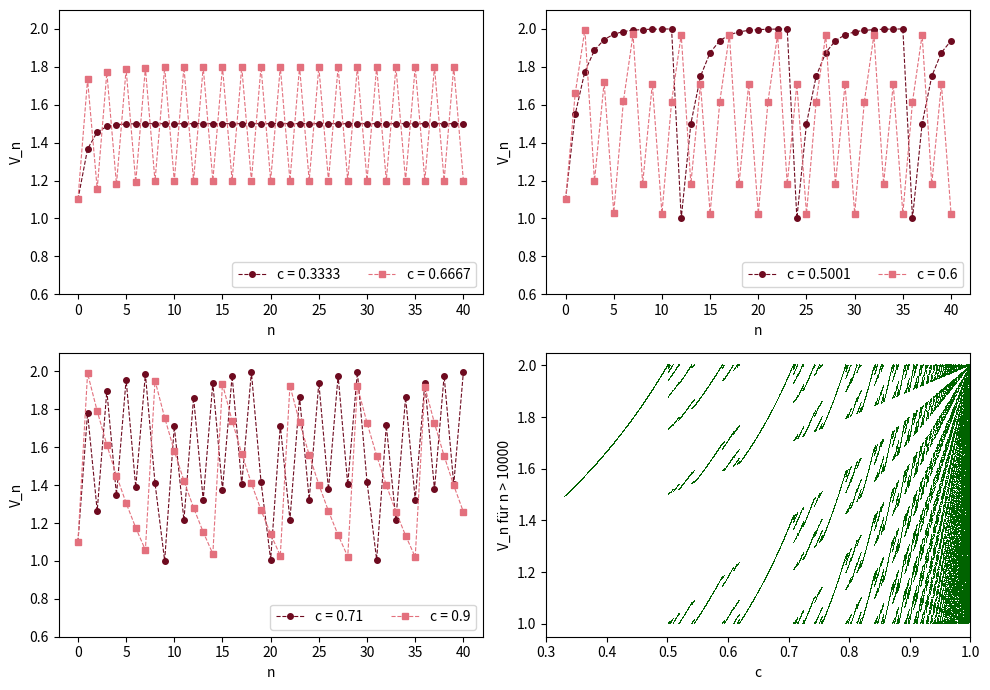

The matplotlib source for this figure:
# Abb. 1.37: Parameterstudie und Bifurkationsdiagramm zum AV-Knoten-Modell (Buch, Abschnitt 1.6, Gl. 1.47)
# V_{n+1} = f(V_n) mit V_0 = 1.1, u = 1, V_g = 1 und verschiedenen Werten von c
# (c) 2026 Philipp Kügler · Programm zum Buch „Dynamische Systeme in den Lebenswissenschaften“ · MIT-Lizenz (siehe LICENSE)
import numpy as np
import matplotlib.pyplot as plt

Vg, u, V0, N = 1.0, 1.0, 1.1, 40
f = lambda V, c: np.where(c * V > Vg, c * V, c * V + u)

def folge(c):
    V = np.zeros(N + 1)
    V[0] = V0
    for n in range(N):
        V[n + 1] = f(V[n], c)
    return V

n = np.arange(N + 1)
fig, axs = plt.subplots(2, 2, figsize=(10, 7))
for ax, cs in zip(axs.flat, [(1 / 3, 2 / 3), (0.5001, 0.6), (0.71, 0.9)]):
    for c, farbe, m in zip(cs, [(0.43, 0.04, 0.12), (0.89, 0.44, 0.49)], "os"):
        V = folge(c)
        ax.plot(n, V, "--", marker=m, ms=4, color=farbe, lw=0.8, label=f"c = {c:.4g}")
        print(f"c = {c:.4g}:  V_35 ... V_40 =", "  ".join(f"{v:.3f}" for v in V[35:]))
    ax.set_ylim(0.6, 2.1); ax.set_xlabel("n"); ax.set_ylabel("V_n"); ax.legend(loc="lower right", ncol=2)

ax = axs[1, 1]                                   # Bifurkationsdiagramm
c = np.linspace(0.33, 0.999, 3000)
V = np.full_like(c, V0)
for _ in range(10000):
    V = f(V, c)
for _ in range(150):
    V = f(V, c)
    ax.plot(c, V, ",", color=(0, 0.39, 0))
ax.set_xlim(0.3, 1); ax.set_xlabel("c"); ax.set_ylabel("V_n für n > 10000")
plt.tight_layout()
plt.show()
